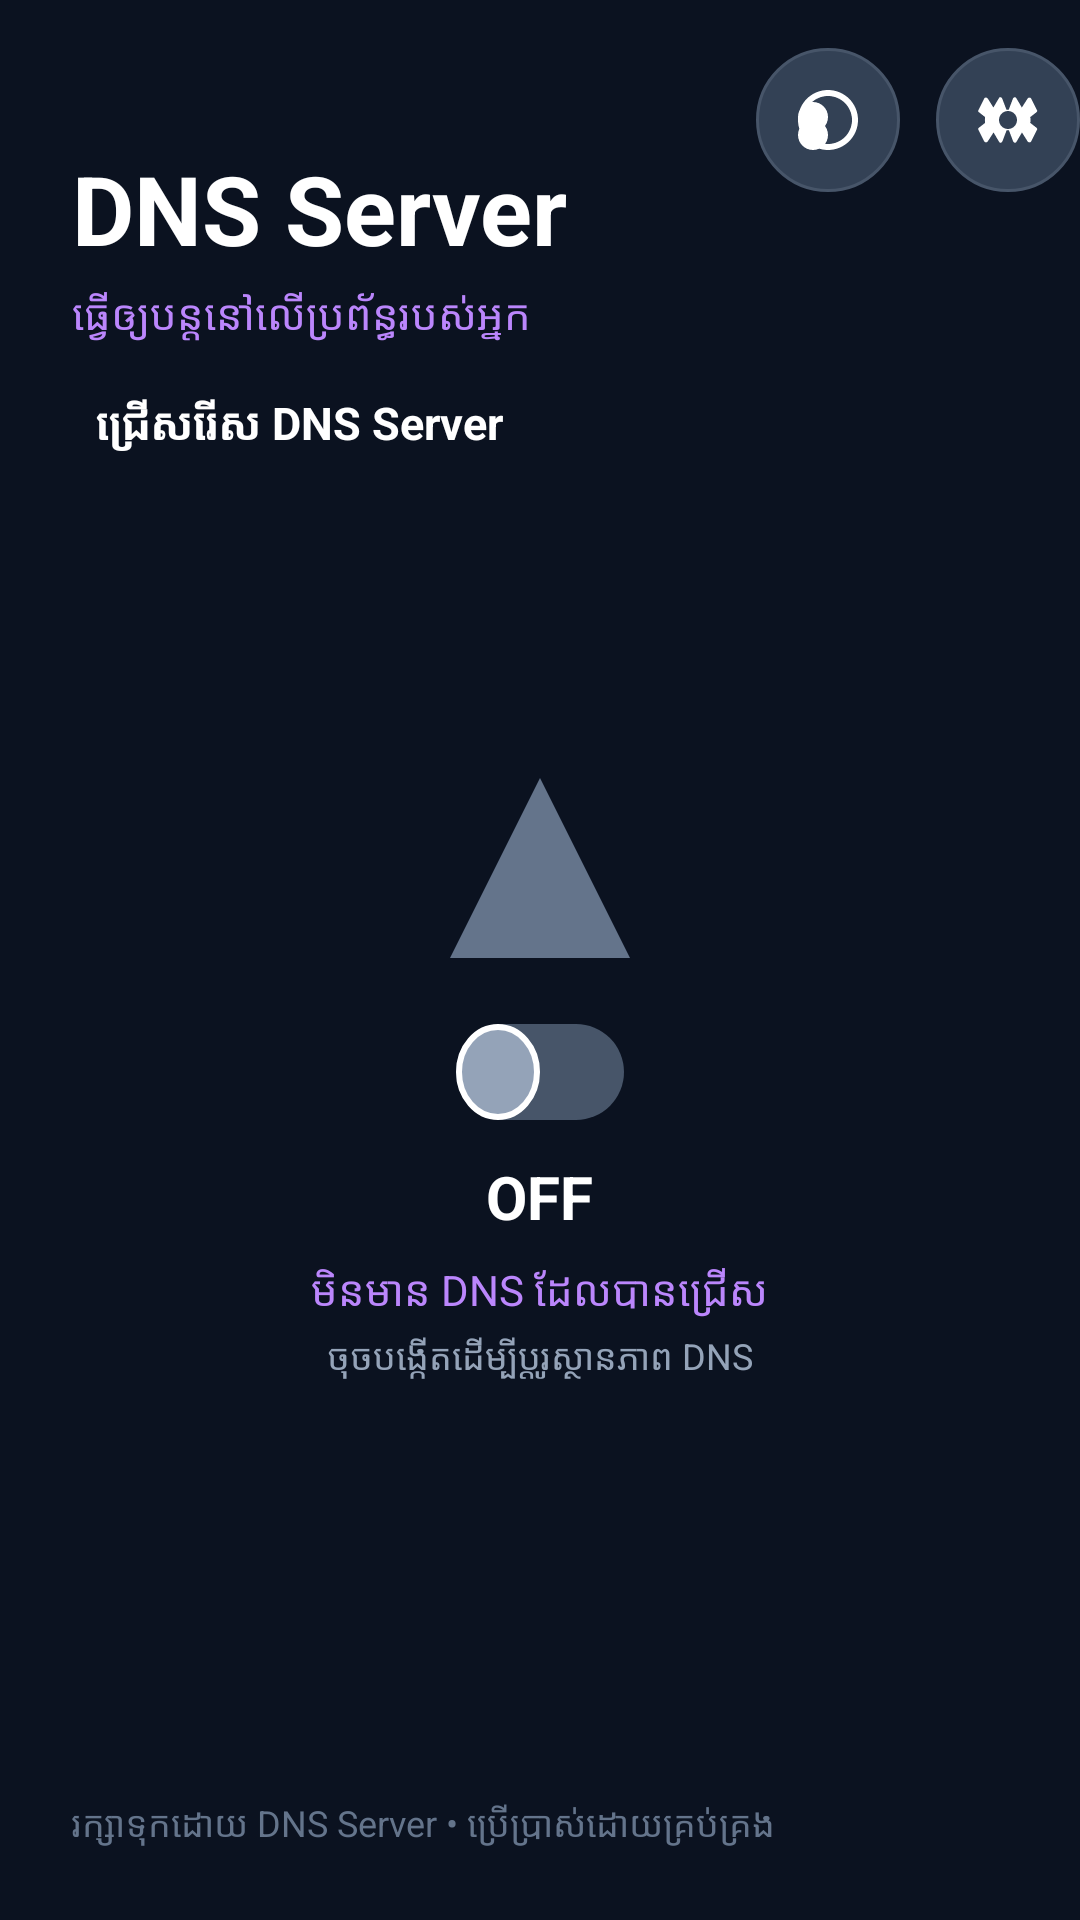

Android layout source for this screen:
<!-- AndroidManifest.xml: activity theme Theme.DnsServer -->
<!-- res/layout/activity_main.xml -->
<?xml version="1.0" encoding="utf-8"?>
<androidx.constraintlayout.widget.ConstraintLayout xmlns:android="http://schemas.android.com/apk/res/android"
    xmlns:app="http://schemas.android.com/apk/res-auto"
    android:layout_width="match_parent"
    android:layout_height="match_parent"
    android:background="@drawable/gradient_background">

    
    <LinearLayout
        android:id="@+id/header"
        android:layout_width="match_parent"
        android:layout_height="wrap_content"
        android:orientation="vertical"
        android:paddingTop="48dp"
        android:paddingStart="24dp"
        android:paddingEnd="24dp"
        app:layout_constraintTop_toTopOf="parent">

        <TextView
            android:layout_width="wrap_content"
            android:layout_height="wrap_content"
            android:text="@string/app_name"
            android:textColor="@android:color/white"
            android:textSize="32sp"
            android:textStyle="bold"
            android:fontFamily="sans-serif-bold" />

        <TextView
            android:layout_width="wrap_content"
            android:layout_height="wrap_content"
            android:text="@string/dns_server_subtitle"
            android:textColor="#BB86FC"
            android:textSize="14sp"
            android:layout_marginTop="4dp" />

    </LinearLayout>

    
    <LinearLayout
        android:layout_width="wrap_content"
        android:layout_height="wrap_content"
        android:orientation="horizontal"
        android:paddingStart="20dp"
        android:paddingTop="16dp"
        app:layout_constraintTop_toTopOf="parent"
        app:layout_constraintEnd_toEndOf="parent">

        <ImageButton
            android:id="@+id/theme_btn"
            android:layout_width="48dp"
            android:layout_height="48dp"
            android:background="@drawable/rounded_button_bg"
            android:src="@drawable/ic_theme"
            android:contentDescription="@string/theme"
            android:tint="@android:color/white"
            android:layout_marginEnd="12dp" />

        <ImageButton
            android:id="@+id/settings_btn"
            android:layout_width="48dp"
            android:layout_height="48dp"
            android:background="@drawable/rounded_button_bg"
            android:src="@drawable/ic_settings"
            android:contentDescription="@string/settings"
            android:tint="@android:color/white" />

    </LinearLayout>

    
    <LinearLayout
        android:layout_width="match_parent"
        android:layout_height="wrap_content"
        android:orientation="vertical"
        android:paddingStart="32dp"
        android:paddingTop="16dp"
        android:paddingEnd="32dp"
        android:paddingBottom="24dp"
        app:layout_constraintTop_toBottomOf="@id/header">

        <TextView
            android:layout_width="wrap_content"
            android:layout_height="wrap_content"
            android:text="@string/select_dns_provider"
            android:textColor="#FFFFFF"
            android:textSize="15sp"
            android:textStyle="bold"
            android:layout_marginBottom="8dp" />

        <Spinner
            android:id="@+id/dns_spinner"
            android:layout_width="match_parent"
            android:layout_height="wrap_content"
            android:dropDownWidth="match_parent"
            android:popupBackground="@drawable/spinner_dropdown_bg"
            android:spinnerMode="dropdown"
            android:background="@drawable/spinner_bg" />

    </LinearLayout>

    
    <LinearLayout
        android:layout_width="match_parent"
        android:layout_height="wrap_content"
        android:gravity="center_horizontal"
        android:orientation="vertical"
        app:layout_constraintTop_toBottomOf="@id/header"
        app:layout_constraintBottom_toTopOf="@id/bottom_info"
        android:layout_marginTop="40dp">

        
        <ImageView
            android:id="@+id/status_icon"
            android:layout_width="72dp"
            android:layout_height="72dp"
            android:contentDescription="@string/dns_status"
            android:src="@drawable/ic_dns_off"
            android:layout_marginBottom="16dp" />

        
        <Switch
            android:id="@+id/toggle_switch"
            android:layout_width="wrap_content"
            android:layout_height="wrap_content"
            android:thumb="@drawable/toggle_thumb"
            android:track="@drawable/toggle_track"
            android:layout_marginBottom="12dp" />

        
        <TextView
            android:id="@+id/dns_status_text"
            android:layout_width="wrap_content"
            android:layout_height="wrap_content"
            android:text="@string/dns_off"
            android:textColor="@android:color/white"
            android:textSize="20sp"
            android:textStyle="bold"
            android:layout_marginBottom="8dp" />

        
        <TextView
            android:id="@+id/current_dns_host"
            android:layout_width="wrap_content"
            android:layout_height="wrap_content"
            android:text="@string/no_dns_selected"
            android:textColor="#BB86FC"
            android:textSize="14sp"
            android:layout_marginBottom="4dp" />

        
        <TextView
            android:id="@+id/dns_subtitle"
            android:layout_width="wrap_content"
            android:layout_height="wrap_content"
            android:text="@string/tap_to_toggle"
            android:textColor="#94A3B8"
            android:textSize="12sp" />

    </LinearLayout>

    
    <LinearLayout
        android:id="@+id/bottom_info"
        android:layout_width="match_parent"
        android:layout_height="wrap_content"
        android:orientation="vertical"
        android:padding="24dp"
        app:layout_constraintBottom_toBottomOf="parent">

        <TextView
            android:id="@+id/api_warning"
            android:layout_width="match_parent"
            android:layout_height="wrap_content"
            android:background="@drawable/warning_card_bg"
            android:padding="16dp"
            android:text="@string/api_warning"
            android:textColor="#92400E"
            android:textSize="13sp"
            android:visibility="gone" />

        <TextView
            android:layout_width="wrap_content"
            android:layout_height="wrap_content"
            android:text="@string/app_footer"
            android:textColor="#64748B"
            android:textSize="12sp"
            android:layout_marginTop="16dp" />

    </LinearLayout>

</androidx.constraintlayout.widget.ConstraintLayout>
<!-- resources referenced by this layout -->
<resources>
  <!-- drawable gradient_background (drawable) -->
  <?xml version="1.0" encoding="utf-8"?>
  <gradient xmlns:android="http://schemas.android.com/apk/res/android"
      android:type="radial"
      android:gradientRadius="500dp"
      android:startColor="#1E1B4B"
      android:endColor="#0F0C29"
      android:centerX="50%"
      android:centerY="0%"/>
  <!-- drawable ic_dns_off (drawable) -->
  <?xml version="1.0" encoding="utf-8"?>
  <vector xmlns:android="http://schemas.android.com/apk/res/android"
      android:width="72dp"
      android:height="72dp"
      android:viewportWidth="24"
      android:viewportHeight="24">
      <path
          android:fillColor="#64748B"
          android:pathData="M12,2L2,22l20,0L12,2zM12,11L8,15l8,0L12,11zM12,17L6,21l12,0L12,17z"/>
  </vector>
  <!-- drawable rounded_button_bg (drawable) -->
  <?xml version="1.0" encoding="utf-8"?>
  <shape xmlns:android="http://schemas.android.com/apk/res/android"
      android:shape="oval">
      <solid android:color="#334155"/>
      <stroke android:width="1dp" android:color="#475569"/>
  </shape>
  <!-- drawable spinner_bg (drawable) -->
  <?xml version="1.0" encoding="utf-8"?>
  <layer-list xmlns:android="http://schemas.android.com/apk/res/android">
      <item>
          <shape android:shape="rectangle">
              <solid android:color="#1E293B"/>
              <corners android:radius="12dp"/>
              <stroke android:width="1dp" android:color="#334155"/>
          </shape>
      </item>
      <item android:right="16dp">
          <shape android:shape="rectangle">
              <solid android:color="@android:color/transparent"/>
          </shape>
      </item>
  </layer-list>
  <!-- drawable spinner_dropdown_bg (drawable) -->
  <?xml version="1.0" encoding="utf-8"?>
  <shape xmlns:android="http://schemas.android.com/apk/res/android"
      android:shape="rectangle">
      <solid android:color="@android:color/white"/>
      <corners android:radius="8dp"/>
      <padding android:left="8dp" android:top="8dp" android:right="8dp" android:bottom="8dp"/>
  </shape>
  <!-- drawable warning_card_bg (drawable) -->
  <?xml version="1.0" encoding="utf-8"?>
  <shape xmlns:android="http://schemas.android.com/apk/res/android"
      android:shape="rectangle">
      <solid android:color="#FEF3C7"/>
      <corners android:radius="12dp"/>
      <stroke android:width="1dp" android:color="#F59E0B"/>
  </shape>
  <string name="api_warning">កម្មវិធីនេះត្រូវការ Android 9 (API 28) ឬអ្នកនាំចូលដើម្បីត្រូវប្រើ Private DNS។ OPPO A83T (Android 7.1.1) មិនអាចត្រឡប់ប្រើអ្វីដែលមានន័យនៃ Private DNS។</string>
  <string name="app_footer">រក្សាទុកដោយ DNS Server • ប្រើប្រាស់ដោយគ្រប់គ្រង</string>
  <string name="app_name">DNS Server</string>
  <string name="dns_off">OFF</string>
  <string name="dns_server_subtitle">ធ្វើឲ្យបន្តនៅលើប្រព័ន្ធរបស់អ្នក</string>
  <string name="dns_status">DNS Status</string>
  <string name="no_dns_selected">មិនមាន DNS ដែលបានជ្រើស</string>
  <string name="select_dns_provider">ជ្រើសរើស DNS Server</string>
  <string name="settings">Settings</string>
  <string name="tap_to_toggle">ចុចបង្កើតដើម្បីប្ដូរស្ថានភាព DNS</string>
  <string name="theme">Theme</string>
  <style name="Theme.DnsServer" parent="Theme.AppCompat.Light.NoActionBar">
          <item name="colorPrimary">@color/primary</item>
          <item name="colorPrimaryDark">@color/primary_dark</item>
          <item name="android:windowBackground">@color/background</item>
      </style>
  <color name="background">#0B1220</color>
</resources>
